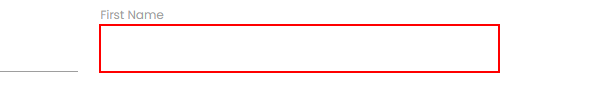
Workflow: Main

Step 1: type "[CurrentRow("FirstName").ToString()]" into the text box

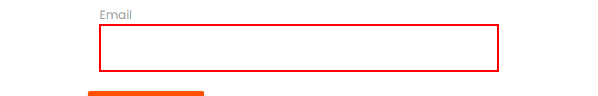
Step 2: type "[CurrentRow("Email").ToString()]" into the text box

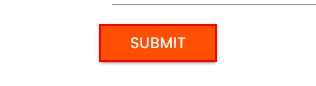
Step 3: click on the text box
